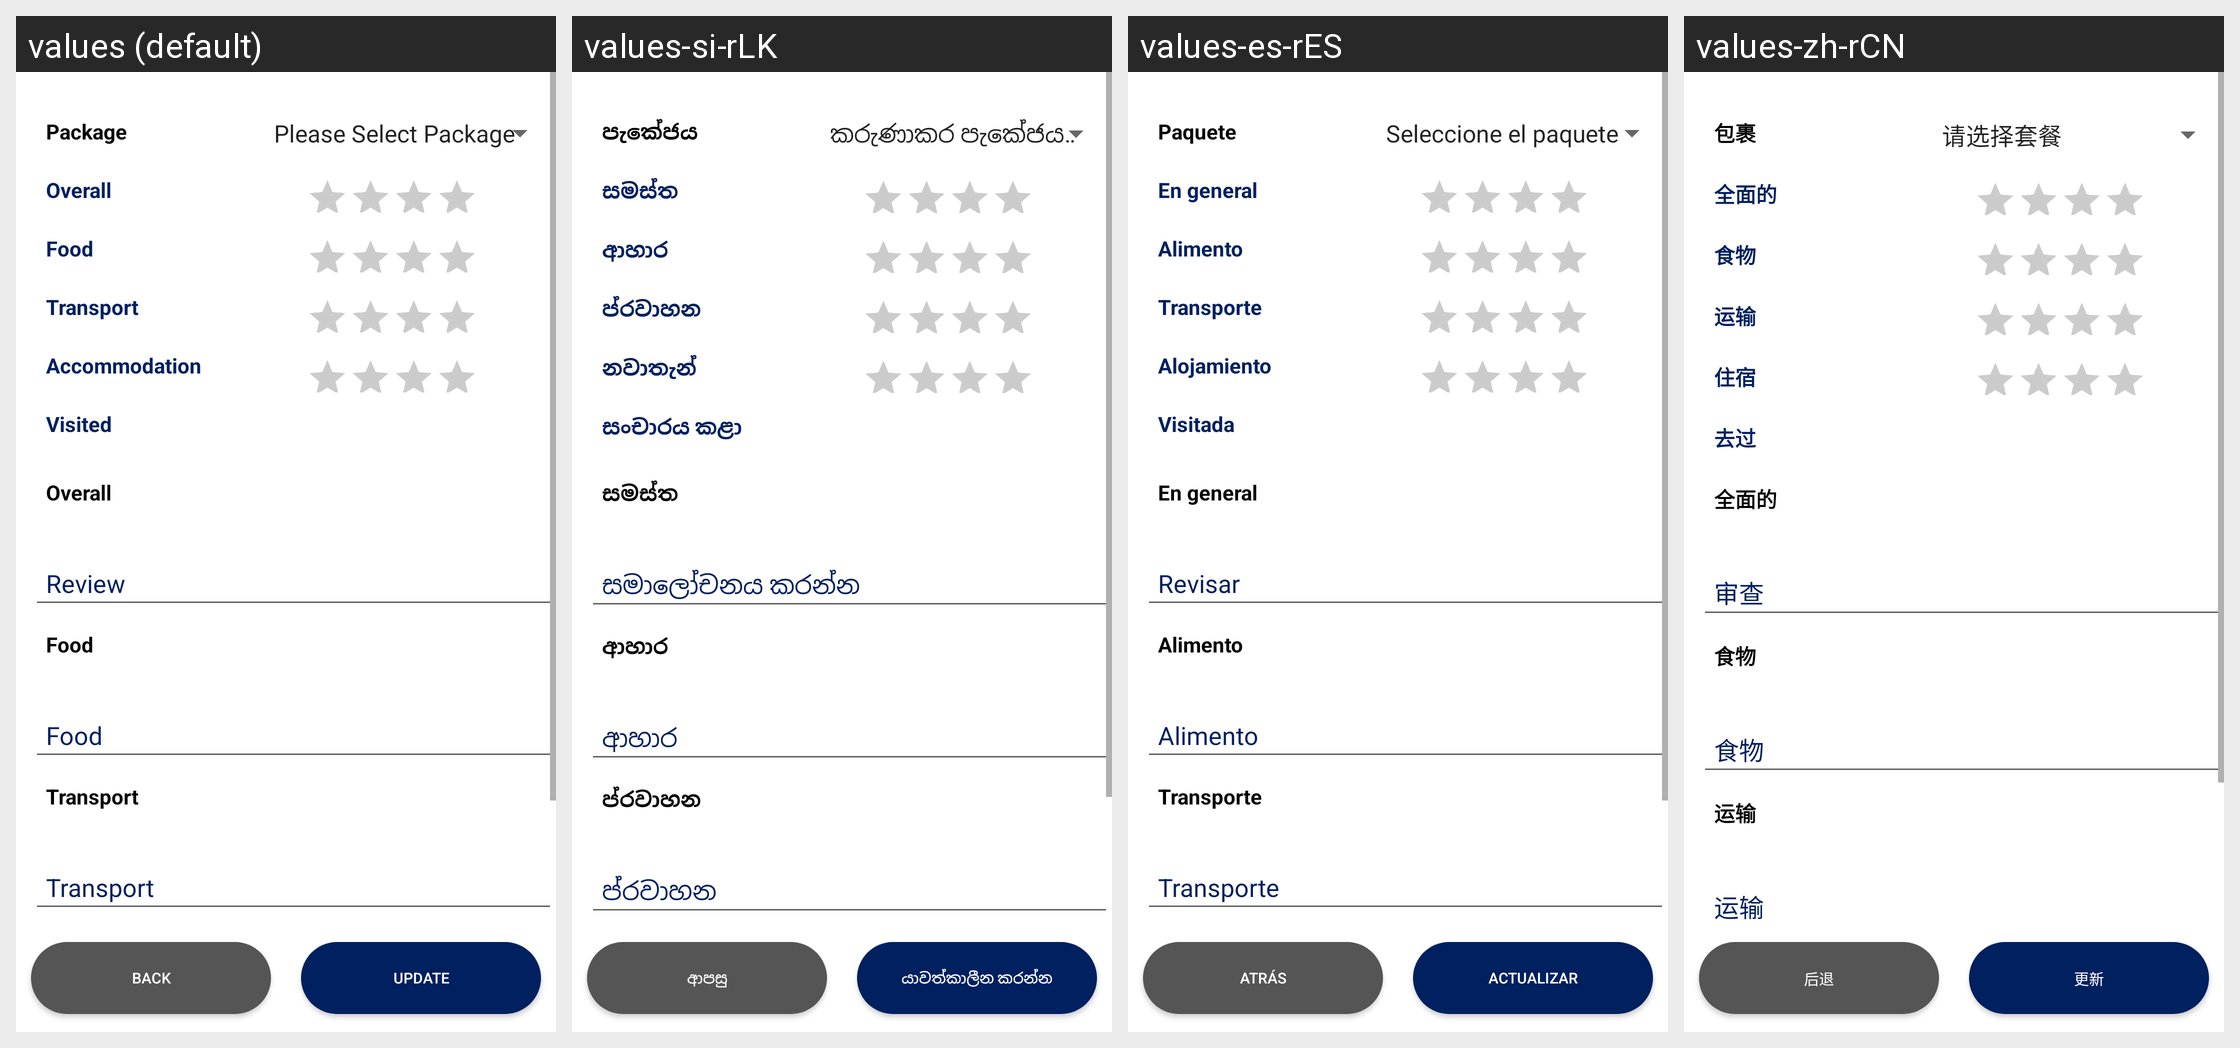

The Android screen above is rendered under several locales of the same app. Produce the string resources it draws, with the default and per-locale values.
Android screen res/layout/activity_update_review.xml rendered under 4 locales, left to right: values (default), values-si-rLK, values-es-rES, values-zh-rCN. Device: Nexus 5 (rendered at 1080×1920; each locale shown at half size, 540×960, under a caption strip naming it); theme Theme.NorthamptonTravels.
Strings drawn on this screen, with the default value and each locale's value (text and hints the layout hard-codes, and strings that could not be matched under every locale, appear in the picture but are not listed):

tourPackage
  values: Package
  values-si-rLK: පැකේජය
  values-es-rES: Paquete
  values-zh-rCN: 包裹

overall
  values: Overall
  values-si-rLK: සමස්ත
  values-es-rES: En general
  values-zh-rCN: 全面的

food
  values: Food
  values-si-rLK: ආහාර
  values-es-rES: Alimento
  values-zh-rCN: 食物

transport
  values: Transport
  values-si-rLK: ප්රවාහන
  values-es-rES: Transporte
  values-zh-rCN: 运输

accommodation
  values: Accommodation
  values-si-rLK: නවාතැන්
  values-es-rES: Alojamiento
  values-zh-rCN: 住宿

visited
  values: Visited
  values-si-rLK: සංචාරය කළා
  values-es-rES: Visitada
  values-zh-rCN: 去过

description
  values: Review
  values-si-rLK: සමාලෝචනය කරන්න
  values-es-rES: Revisar
  values-zh-rCN: 审查

back
  values: Back
  values-si-rLK: ආපසු
  values-es-rES: Atrás
  values-zh-rCN: 后退

update
  values: Update
  values-si-rLK: යාවත්කාලීන කරන්න
  values-es-rES: Actualizar
  values-zh-rCN: 更新
